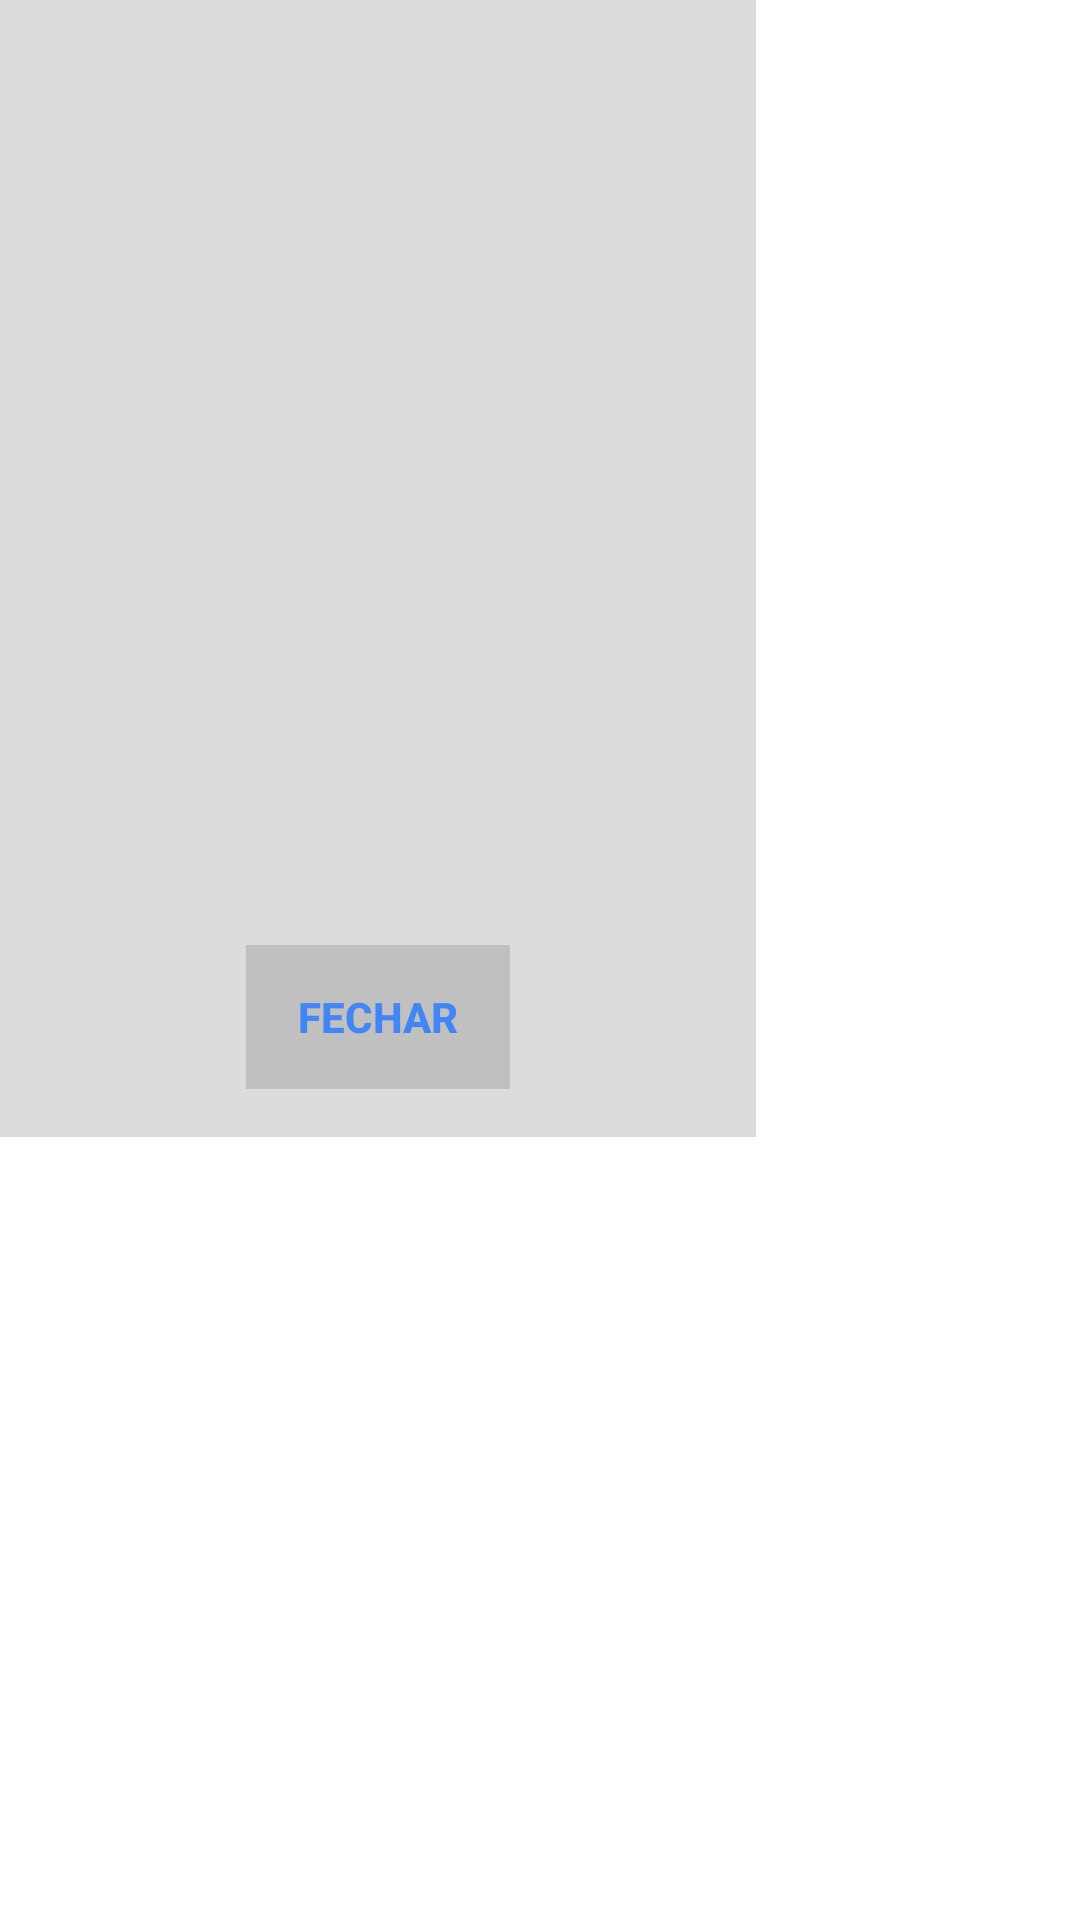

This screen was rendered from an Android layout file. Write that file and the resources it references.
<!-- AndroidManifest.xml: application theme Theme.Boogle -->
<!-- res/layout/book_description_popup.xml -->
<?xml version="1.0" encoding="utf-8"?>
<androidx.constraintlayout.widget.ConstraintLayout xmlns:android="http://schemas.android.com/apk/res/android"
    xmlns:tools="http://schemas.android.com/tools"
    android:layout_width="match_parent"
    android:layout_height="match_parent">

        <LinearLayout
            android:id="@+id/popupLayout"
            android:layout_width="252dp"
            android:layout_height="wrap_content"
            android:layout_gravity="start|top"
            android:background="@color/light_gray"
            android:orientation="vertical"
            android:padding="16dp"
            tools:ignore="MissingConstraints">

            <ImageView
                android:id="@+id/coverImageView"
                android:layout_width="match_parent"
                android:layout_height="197dp"
                android:layout_gravity="center_horizontal"
                android:layout_marginBottom="16dp"
                android:adjustViewBounds="true"
                android:scaleType="fitCenter"
                android:contentDescription="@string/book_image" />

            <TextView
                android:id="@+id/popupTitleTextView"
                android:layout_width="wrap_content"
                android:layout_height="wrap_content"
                android:layout_marginBottom="8dp"
                android:textSize="18sp"
                android:textStyle="bold" />

            <TextView
                android:id="@+id/popupDescriptionTextView"
                android:layout_width="wrap_content"
                android:layout_height="wrap_content"
                android:layout_marginBottom="16dp"
                android:textSize="16sp" />

            <LinearLayout
                android:layout_width="wrap_content"
                android:layout_height="wrap_content"
                android:layout_gravity="center_horizontal"
                android:layout_marginTop="16dp"
                android:orientation="horizontal">

                <androidx.appcompat.widget.AppCompatButton
                    android:id="@+id/favoriteButton"
                    android:layout_width="wrap_content"
                    android:layout_height="wrap_content"
                    android:layout_marginHorizontal="0dp"
                    android:background="@color/blue"
                    android:visibility="gone"
                    android:text="@string/set_favorite"
                    android:textColor="@color/white"
                    android:textStyle="bold" />

                <androidx.appcompat.widget.AppCompatButton
                    android:id="@+id/closeButton"
                    android:layout_width="wrap_content"
                    android:layout_height="wrap_content"
                    android:layout_marginHorizontal="0dp"
                    android:background="@color/gray"
                    android:text="@string/close_modal"
                    android:textColor="@color/blue"
                    android:textStyle="bold" />
            </LinearLayout>

        </LinearLayout>

</androidx.constraintlayout.widget.ConstraintLayout>
<!-- resources referenced by this layout -->
<resources>
  <color name="blue">#4285f4</color>
  <color name="gray">#c0c0c0</color>
  <color name="light_gray">#DEDBDB</color>
  <color name="white">#FFFFFFFF</color>
  <string name="book_image">Book image</string>
  <string name="close_modal">Fechar</string>
  <string name="set_favorite">Favoritar</string>
  <style name="Theme.Boogle" parent="Theme.MaterialComponents.DayNight.DarkActionBar">
          
          <item name="colorPrimary">@color/blue</item>
          <item name="colorPrimaryVariant">@color/yellow</item>
          <item name="colorOnPrimary">@color/white</item>
          
          <item name="colorSecondary">@color/red</item>
          <item name="colorSecondaryVariant">@color/green</item>
          <item name="colorOnSecondary">@color/black</item>
          
          <item name="android:statusBarColor">?attr/colorPrimaryVariant</item>
      </style>
  <color name="yellow">#82affa</color>
  <color name="red">#db4437</color>
  <color name="green">#0f9d58</color>
  <color name="black">#FF000000</color>
</resources>
